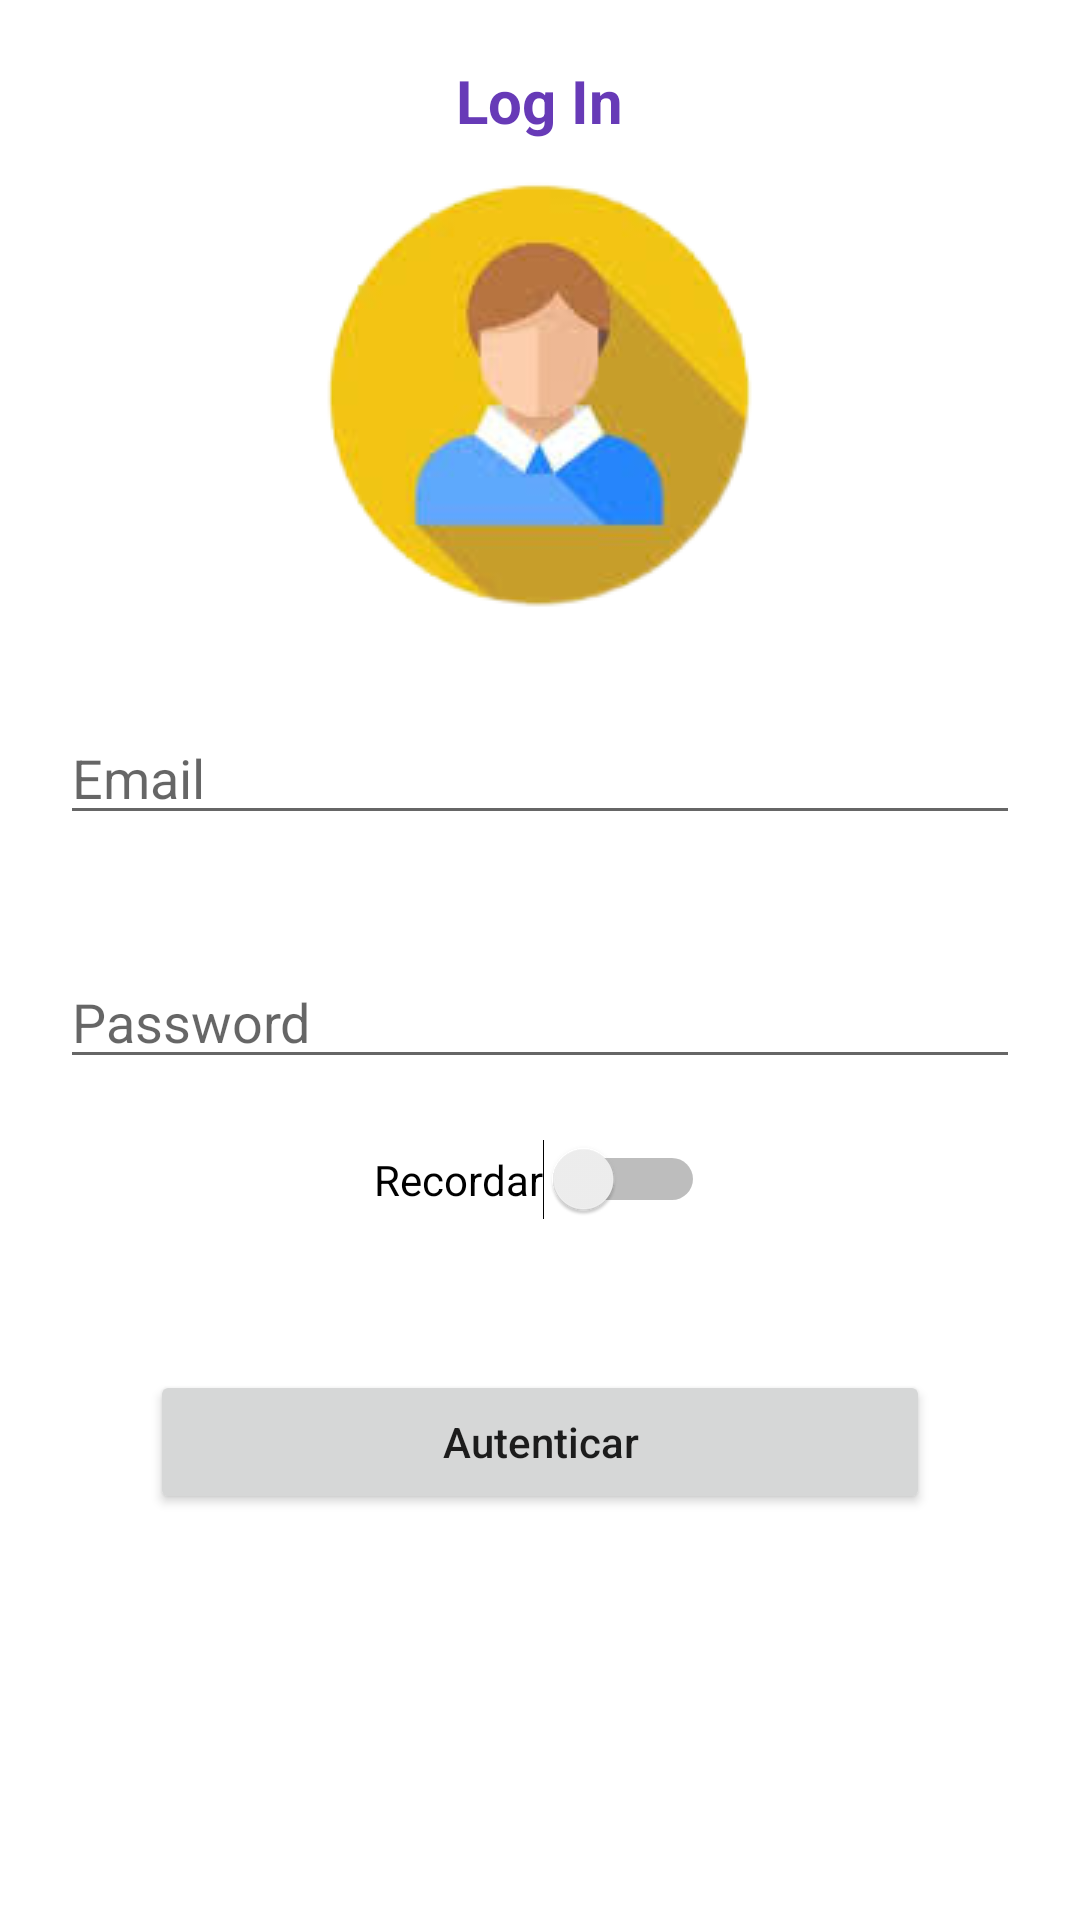

This screen was rendered from an Android layout file. Write that file and the resources it references.
<!-- AndroidManifest.xml: application theme Theme.Autentifiacion -->
<!-- res/layout/activity_main.xml -->
<?xml version="1.0" encoding="utf-8"?>
<LinearLayout xmlns:android="http://schemas.android.com/apk/res/android"
    xmlns:app="http://schemas.android.com/apk/res-auto"
    xmlns:tools="http://schemas.android.com/tools"
    android:layout_width="match_parent"
    android:layout_height="match_parent"
    android:orientation="vertical"
    tools:context=".MainActivity">

    <TextView
        android:textStyle="bold"
        android:textSize="20dp"
        android:textColor="#673AB7"
        android:layout_gravity="center"
        android:gravity="center"
        android:layout_marginTop="20dp"
        android:layout_width="wrap_content"
        android:layout_height="wrap_content"
        android:text="Log In"/>

    <ImageView
        android:layout_gravity="center"
        android:gravity="center"
        android:layout_width="wrap_content"
        android:layout_height="wrap_content"
        android:src="@drawable/logo">

    </ImageView>

    <EditText
        android:id="@+id/email"
        android:layout_margin="20dp"
        android:hint="Email"
        android:layout_width="match_parent"
        android:layout_height="wrap_content"
        android:inputType="text">
    </EditText>

    <EditText
        android:id="@+id/password"
        android:layout_margin="20dp"
        android:hint="Password"
        android:layout_width="match_parent"
        android:layout_height="wrap_content"
        android:inputType="textPassword">
    </EditText>

    <Switch
        android:layout_gravity="center"
        android:gravity="center"
        android:id="@+id/switch1"
        android:layout_width="wrap_content"
        android:layout_height="wrap_content"
        android:text="Recordar"/>

    <Button
        android:layout_margin="50dp"
        android:id="@+id/validar"
        android:layout_width="match_parent"
        android:layout_height="wrap_content"
        android:text="Autenticar"
        android:textAllCaps="false">
    </Button>



</LinearLayout>
<!-- resources referenced by this layout -->
<resources>
  <!-- drawable logo: png bitmap (drawable, 23689 bytes) -->
  <style name="Theme.Autentifiacion" parent="Theme.MaterialComponents.DayNight.DarkActionBar">
          
          <item name="colorPrimary">@color/purple_500</item>
          <item name="colorPrimaryVariant">@color/purple_700</item>
          <item name="colorOnPrimary">@color/white</item>
          
          <item name="colorSecondary">@color/teal_200</item>
          <item name="colorSecondaryVariant">@color/teal_700</item>
          <item name="colorOnSecondary">@color/black</item>
          
          <item name="android:statusBarColor" tools:targetApi="l">?attr/colorPrimaryVariant</item>
          
      </style>
  <!-- not gathered from this repository: default colours our renderer supplied (Android Studio template values) -->
  <color name="purple_500">#FF6200EE</color>
  <color name="purple_700">#FF3700B3</color>
  <color name="teal_200">#FF03DAC5</color>
  <color name="teal_700">#FF018786</color>
  <color name="black">#FF000000</color>
  <color name="white">#FFFFFFFF</color>
</resources>
